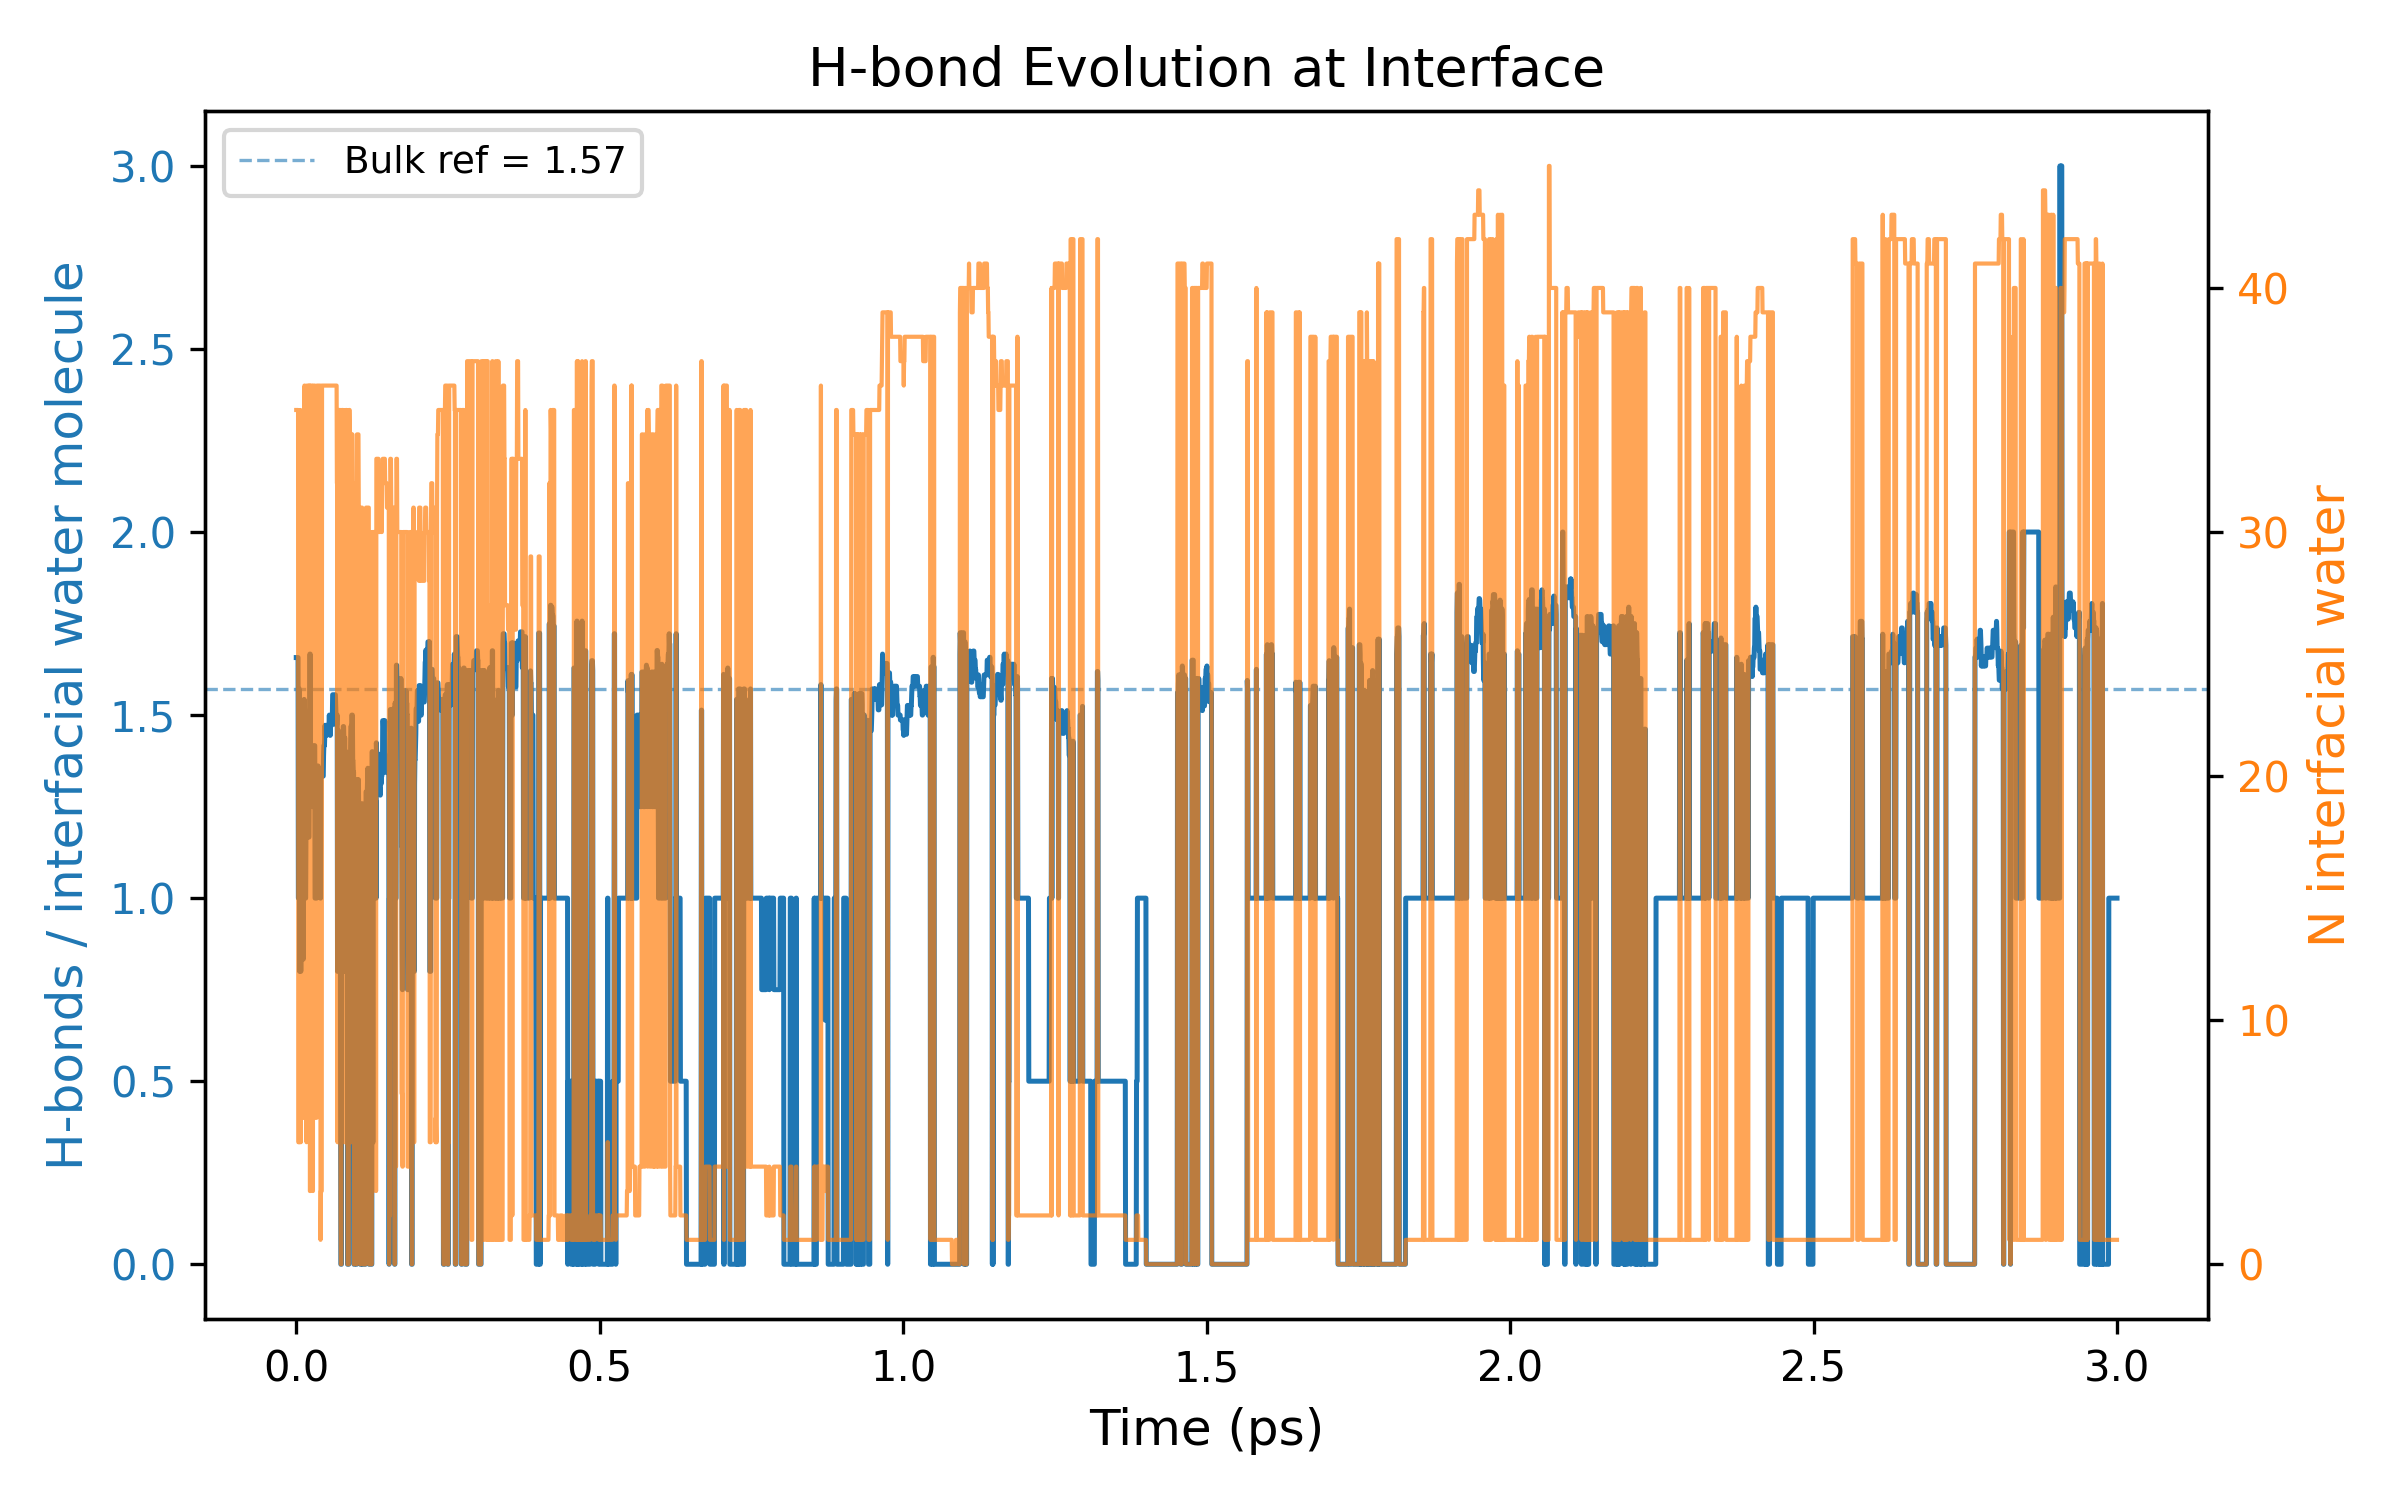

Data behind this chart, as committed beside it:
Time_ps, HBonds_per_interfacial_water, N_interfacial_water
0.0, 1.657, 35
0.0005, 1.657, 35
0.001, 1.657, 35
0.0015, 1.657, 35
0.002, 1.657, 35
0.0025, 1.657, 35
0.003, 1.657, 35
0.0035, 1.0, 5
0.004, 1.0, 5
0.0045, 1.0, 5
0.005, 1.571, 35
0.0055, 0.8, 5
0.006, 1.543, 35
0.0065, 1.5, 34
0.007, 1.5, 34
0.0075, 0.8, 5
0.008, 1.5, 34
0.0085, 1.471, 34
0.009, 1.471, 34
0.0095, 1.5, 34
0.01, 1.5, 34
0.0105, 1.5, 34
0.011, 1.514, 35
0.0115, 0.8333, 6
0.012, 1.514, 35
0.0125, 1.514, 35
0.013, 1.543, 35
0.0135, 1.528, 36
0.014, 1.5, 36
0.0145, 1.0, 6
0.015, 1.0, 6
0.0155, 1.0, 6
0.016, 1.167, 6
0.0165, 1.167, 6
0.017, 1.2, 5
0.0175, 1.472, 36
0.018, 1.472, 36
0.0185, 1.472, 36
0.019, 1.472, 36
0.0195, 1.472, 36
0.02, 1.167, 6
0.0205, 1.167, 6
0.021, 1.167, 6
0.0215, 1.389, 36
0.022, 1.389, 36
0.0225, 1.667, 3
0.023, 1.667, 3
0.0235, 1.361, 36
0.024, 1.333, 36
0.0245, 1.333, 36
0.025, 1.333, 36
0.0255, 1.333, 36
0.026, 1.25, 4
0.0265, 1.25, 4
0.027, 1.25, 4
0.0275, 1.333, 3
0.028, 1.389, 36
0.0285, 1.417, 36
0.029, 1.417, 36
0.0295, 1.417, 36
... 5,941 more rows
